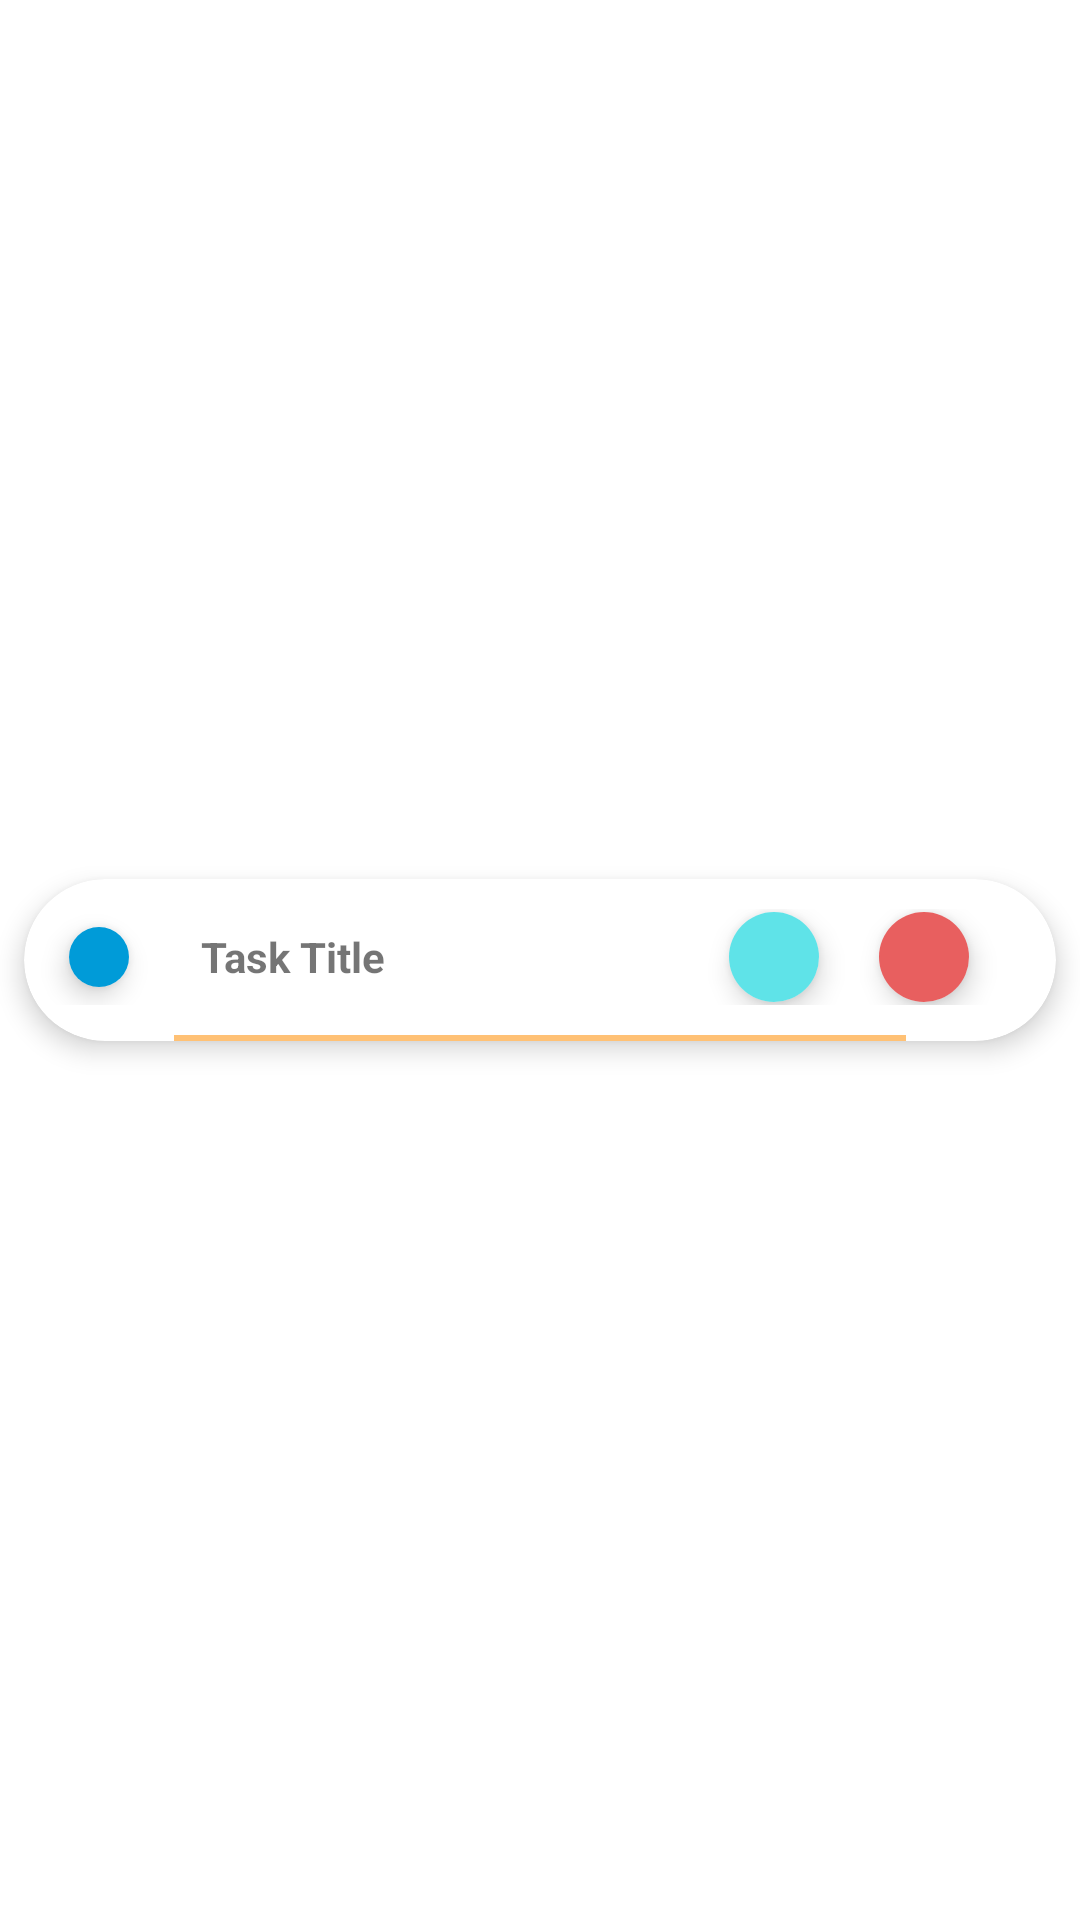

Produce the Android XML layout that renders to this screen, including the resource entries it uses.
<!-- AndroidManifest.xml: application theme Theme.BluBox -->
<!-- res/layout/task_card_template.xml -->
<?xml version="1.0" encoding="utf-8"?>
<RelativeLayout xmlns:android="http://schemas.android.com/apk/res/android"
    xmlns:app="http://schemas.android.com/apk/res-auto"
    xmlns:tools="http://schemas.android.com/tools"
    android:id="@+id/par"


    android:layout_width="match_parent"
    android:layout_height="wrap_content"
    android:gravity="center"
    android:orientation="vertical">


    <androidx.cardview.widget.CardView
        android:layout_width="match_parent"
        android:layout_height="wrap_content"
        android:layout_marginLeft="8dp"
        android:layout_marginTop="10dp"
        android:layout_marginRight="8dp"
        android:layout_marginBottom="10dp"
        app:cardCornerRadius="30dp"
        app:cardElevation="5dp">


        <LinearLayout
            android:layout_width="match_parent"
            android:layout_height="match_parent"
            android:background="@drawable/userback"
            android:orientation="vertical">

            <LinearLayout
                android:id="@+id/linearLayout2"
                android:layout_width="match_parent"
                android:layout_height="wrap_content"
                android:layout_marginTop="10dp">

                <androidx.cardview.widget.CardView
                    android:id="@+id/cardView"
                    android:layout_width="wrap_content"
                    android:layout_height="wrap_content"
                    android:layout_gravity="center"
                    android:layout_marginStart="15dp"
                    android:layout_marginEnd="24dp"
                    android:paddingTop="5dp"
                    app:cardCornerRadius="10dp"
                    app:cardElevation="5dp">


                    <ImageView
                        android:id="@+id/taskStat"
                        android:layout_width="20dp"
                        android:layout_height="20dp"
                        android:background="#009BD8" />
                </androidx.cardview.widget.CardView>

                <TextView
                    android:id="@+id/taskname"
                    android:layout_width="116dp"
                    android:layout_height="wrap_content"
                    android:layout_gravity="center"
                    android:text="Task Title"
                    android:textSize="14sp"
                    android:textStyle="bold" />

                <androidx.cardview.widget.CardView
                    android:id="@+id/cardView2"
                    android:layout_width="wrap_content"
                    android:layout_height="wrap_content"
                    android:layout_gravity="center"
                    android:layout_marginStart="60dp"
                    android:background="#8CA2E6"
                    app:cardCornerRadius="20dp"
                    app:cardElevation="5dp">

                    <ImageButton
                        android:id="@+id/renametask"
                        android:layout_width="30dp"
                        android:layout_height="30dp"

                        android:background="#5FE3E8"

                        android:radius="40dp"
                        app:srcCompat="@drawable/editpen" />
                </androidx.cardview.widget.CardView>

                <androidx.cardview.widget.CardView
                    android:id="@+id/cardView3"
                    android:layout_width="wrap_content"
                    android:layout_height="wrap_content"
                    android:layout_gravity="center"
                    android:layout_marginStart="20dp"
                    android:layout_marginTop="1dp"
                    android:layout_marginBottom="1dp"
                    android:background="#8CA2E6"
                    app:cardCornerRadius="20dp"
                    app:cardElevation="5dp">

                    <ImageButton
                        android:id="@+id/deletetask"
                        android:layout_width="30dp"
                        android:layout_height="30dp"

                        android:background="#E85F5F"

                        android:radius="40dp"
                        app:srcCompat="@drawable/del24" />
                </androidx.cardview.widget.CardView>

            </LinearLayout>

            <View
                android:id="@+id/view"
                android:layout_width="match_parent"
                android:layout_height="2dp"
                android:layout_marginLeft="50dp"
                android:layout_marginTop="10dp"
                android:layout_marginRight="50dp"
                android:background="#FFC175" />
        </LinearLayout>

    </androidx.cardview.widget.CardView>
</RelativeLayout>
<!-- resources referenced by this layout -->
<resources>
  <!-- drawable userback (drawable) -->
  <?xml version="1.0" encoding="utf-8"?>
  <ripple xmlns:android="http://schemas.android.com/apk/res/android"
      android:color="@color/light_blue_600">
      <item
          android:id="@android:id/mask"
          android:drawable="@color/light_blue_A200" />
  
  </ripple>
  <style name="Theme.BluBox" parent="Theme.MaterialComponents.DayNight.DarkActionBar">
          
          <item name="colorPrimary">@color/purple_500</item>
          <item name="colorPrimaryVariant">@color/purple_700</item>
          <item name="colorOnPrimary">@color/white</item>
          
          <item name="colorSecondary">@color/teal_200</item>
          <item name="colorSecondaryVariant">@color/teal_700</item>
          <item name="colorOnSecondary">@color/black</item>
          
          <item name="android:statusBarColor" tools:targetApi="l">?attr/colorPrimaryVariant</item>
          
      </style>
  <color name="light_blue_600">#FF039BE5</color>
  <color name="light_blue_A200">#FF40C4FF</color>
  <color name="purple_500">#2196F3</color>
  <color name="purple_700">#2196F3</color>
  <color name="white">#FFFFFFFF</color>
  <color name="teal_200">#FF03DAC5</color>
  <color name="teal_700">#FF018786</color>
  <color name="black">#FF000000</color>
</resources>
